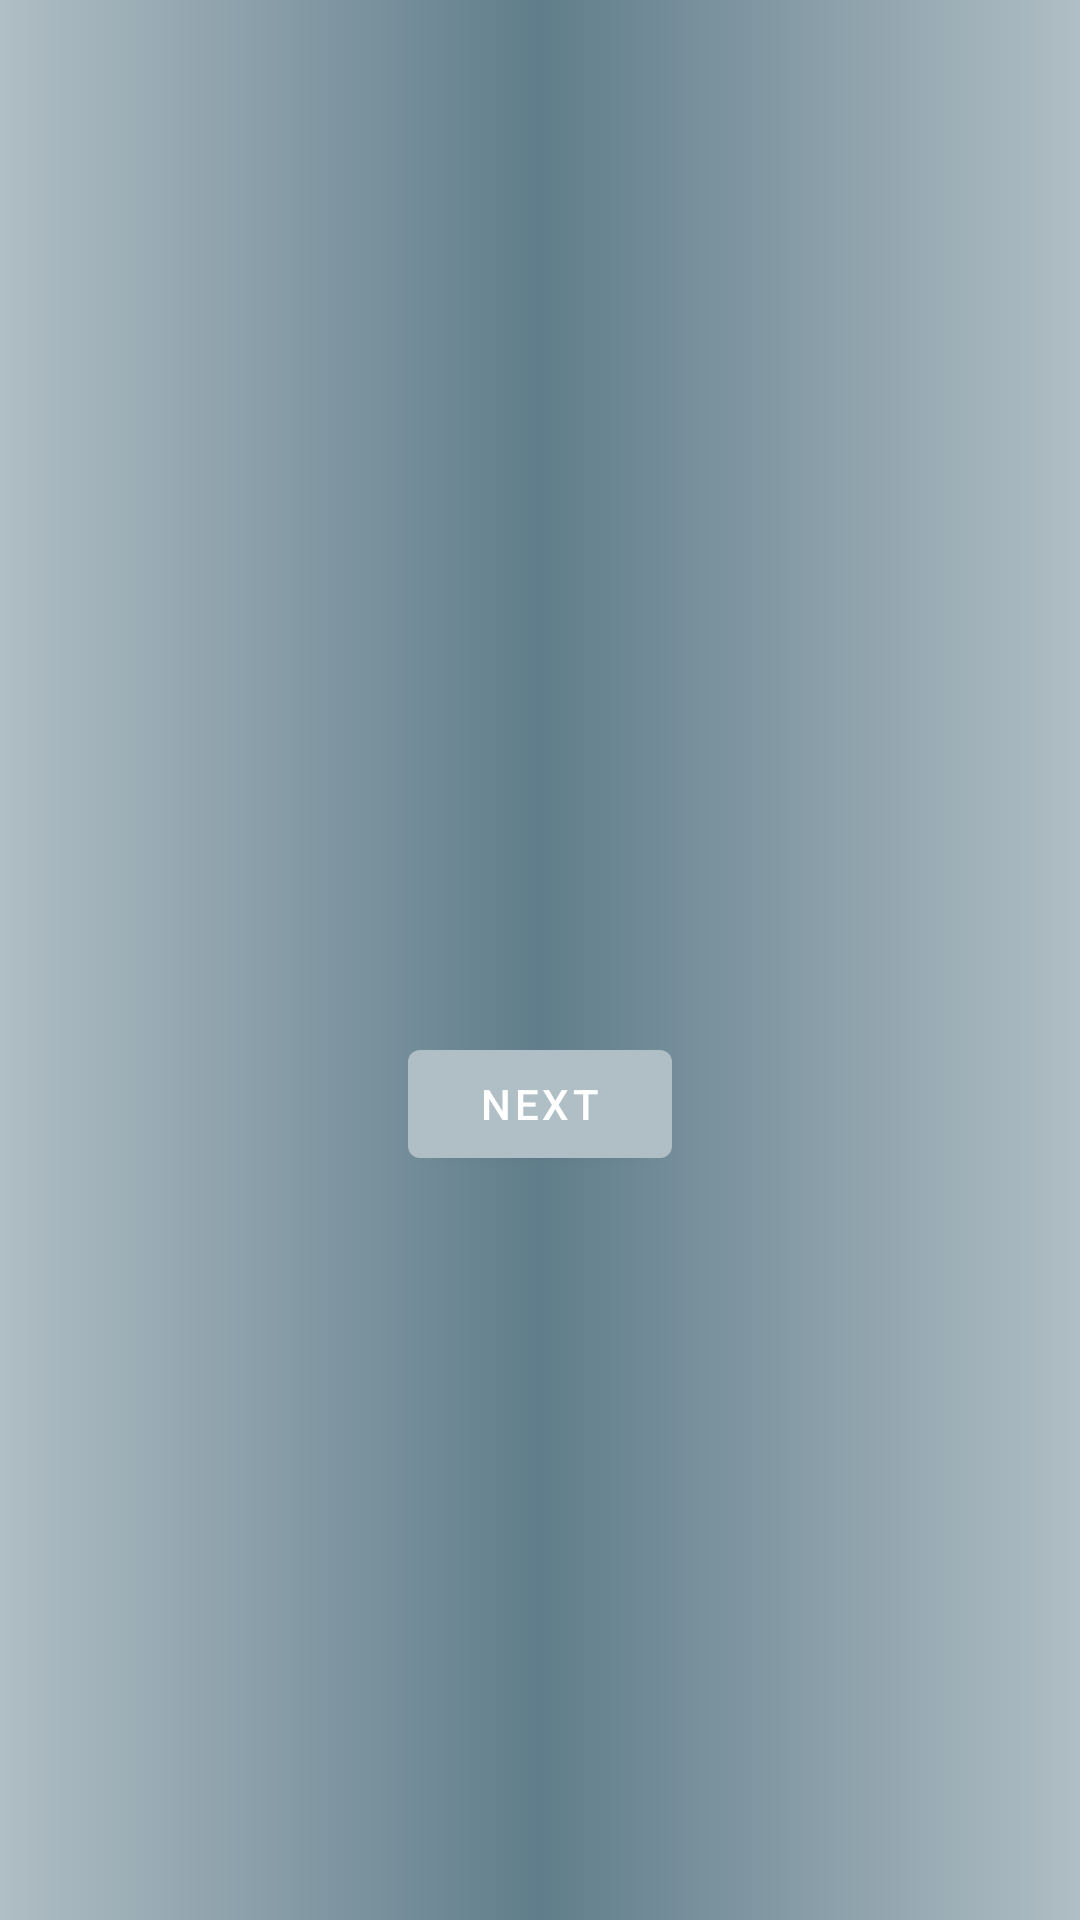

Android layout source for this screen:
<!-- AndroidManifest.xml: application theme Theme.LinktreeApp -->
<!-- res/layout/activity_main.xml -->
<?xml version="1.0" encoding="utf-8"?>
<androidx.core.widget.NestedScrollView xmlns:android="http://schemas.android.com/apk/res/android"
    xmlns:app="http://schemas.android.com/apk/res-auto"
    xmlns:tools="http://schemas.android.com/tools"
    android:layout_width="match_parent"
    android:layout_height="match_parent"
    android:padding="20dp"
    tools:context=".Activity.MainActivity"
    android:background="@drawable/background">

    <androidx.constraintlayout.widget.ConstraintLayout
        android:layout_width="match_parent"
        android:layout_height="match_parent">

        <ImageView
            android:id="@+id/iv_profile_picture_main"
            android:layout_width="200dp"
            android:layout_height="200dp"
            android:layout_marginTop="16dp"
            app:layout_constraintBottom_toTopOf="@+id/tv_name_main"
            app:layout_constraintEnd_toEndOf="parent"
            app:layout_constraintStart_toStartOf="parent"
            app:layout_constraintTop_toTopOf="parent"
            tools:src="@drawable/ic_launcher_background" />

        <TextView
            android:textSize="24sp"
            android:textStyle="bold"
            android:layout_marginTop="12dp"
            android:id="@+id/tv_name_main"
            android:layout_width="wrap_content"
            android:layout_height="wrap_content"
            app:layout_constraintEnd_toEndOf="parent"
            app:layout_constraintStart_toStartOf="parent"
            app:layout_constraintTop_toBottomOf="@+id/iv_profile_picture_main"
            tools:text="Fernata Firdaus Purba" />

        <TextView
            android:layout_marginTop="12dp"
            android:id="@+id/tv_description_main"
            android:layout_width="wrap_content"
            android:layout_height="wrap_content"
            android:textSize="16sp"
            android:textStyle="bold"
            app:layout_constraintEnd_toEndOf="parent"
            app:layout_constraintStart_toStartOf="parent"
            app:layout_constraintTop_toBottomOf="@+id/tv_name_main"
            tools:text="Mobile Developer" />

        <androidx.recyclerview.widget.RecyclerView
            android:layout_marginTop="18dp"
            android:id="@+id/recycler_view_main"
            android:layout_width="match_parent"
            android:layout_height="wrap_content"
            app:layoutManager="androidx.recyclerview.widget.LinearLayoutManager"
            app:layout_constraintEnd_toEndOf="parent"
            app:layout_constraintStart_toStartOf="parent"
            app:layout_constraintTop_toBottomOf="@+id/tv_description_main"
            tools:itemCount="5"
            tools:listitem="@layout/adapter_link" />


        <com.google.android.material.button.MaterialButton
            android:layout_marginTop="12dp"
            android:id="@+id/mbtn_next_main"
            android:layout_width="wrap_content"
            android:layout_height="wrap_content"
            android:text="Next"
            app:backgroundTint="@color/blue_grey_200"
            app:layout_constraintEnd_toEndOf="parent"
            app:layout_constraintStart_toStartOf="parent"
            app:layout_constraintTop_toBottomOf="@+id/recycler_view_main" />

    </androidx.constraintlayout.widget.ConstraintLayout>

</androidx.core.widget.NestedScrollView>
<!-- res/layout/adapter_link.xml (included above) -->
<?xml version="1.0" encoding="utf-8"?>
<androidx.cardview.widget.CardView xmlns:android="http://schemas.android.com/apk/res/android"
    android:layout_width="match_parent"
    android:layout_height="wrap_content"
    xmlns:app="http://schemas.android.com/apk/res-auto"
    xmlns:tools="http://schemas.android.com/tools"
    android:layout_marginStart="10dp"
    android:layout_marginEnd="10dp"
    android:layout_marginTop="8dp"
    android:layout_marginBottom="8dp"
    app:cardElevation="4dp"
    app:cardCornerRadius="15dp">

    <androidx.constraintlayout.widget.ConstraintLayout
        android:layout_width="match_parent"
        android:layout_height="wrap_content"
        android:padding="10dp">

        <ImageView
            tools:src="@drawable/ic_discord"
            android:id="@+id/iv_adapter_link"
            android:layout_width="wrap_content"
            android:layout_height="wrap_content"
            android:layout_marginBottom="16dp"
            app:layout_constraintTop_toTopOf="parent"
            app:layout_constraintStart_toStartOf="parent" />

        <TextView
            android:id="@+id/tv_adapter_link"
            android:textSize="18sp"
            android:layout_width="wrap_content"
            android:layout_height="wrap_content"
            app:layout_constraintBottom_toBottomOf="parent"
            app:layout_constraintEnd_toEndOf="parent"
            app:layout_constraintHorizontal_bias="0.1"
            app:layout_constraintStart_toEndOf="@id/iv_adapter_link"
            app:layout_constraintTop_toTopOf="parent"
            tools:text="Discord" />

    </androidx.constraintlayout.widget.ConstraintLayout>

</androidx.cardview.widget.CardView>
<!-- resources referenced by this layout -->
<resources>
  <color name="blue_grey_200">#B0BEC5</color>
  <!-- drawable background (drawable) -->
  <?xml version="1.0" encoding="utf-8"?>
  <shape xmlns:android="http://schemas.android.com/apk/res/android">
  
      <gradient
          android:angle="0"
          android:startColor="@color/blue_grey_200"
          android:centerColor="@color/blue_grey_500"
          android:endColor="@color/blue_grey_200"/>
  
  </shape>
  <style name="Theme.LinktreeApp" parent="Theme.MaterialComponents.DayNight.DarkActionBar">
          
          <item name="colorPrimary">@color/purple_500</item>
          <item name="colorPrimaryVariant">@color/purple_700</item>
          <item name="colorOnPrimary">@color/white</item>
          
          <item name="colorSecondary">@color/teal_200</item>
          <item name="colorSecondaryVariant">@color/teal_700</item>
          <item name="colorOnSecondary">@color/black</item>
          
          <item name="android:statusBarColor" tools:targetApi="l">?attr/colorPrimaryVariant</item>
          
      </style>
  <color name="blue_grey_500">#607D8B</color>
  <color name="purple_500">#FF6200EE</color>
  <color name="purple_700">#FF3700B3</color>
  <color name="white">#FFFFFFFF</color>
  <color name="teal_200">#FF03DAC5</color>
  <color name="teal_700">#FF018786</color>
  <color name="black">#FF000000</color>
</resources>
